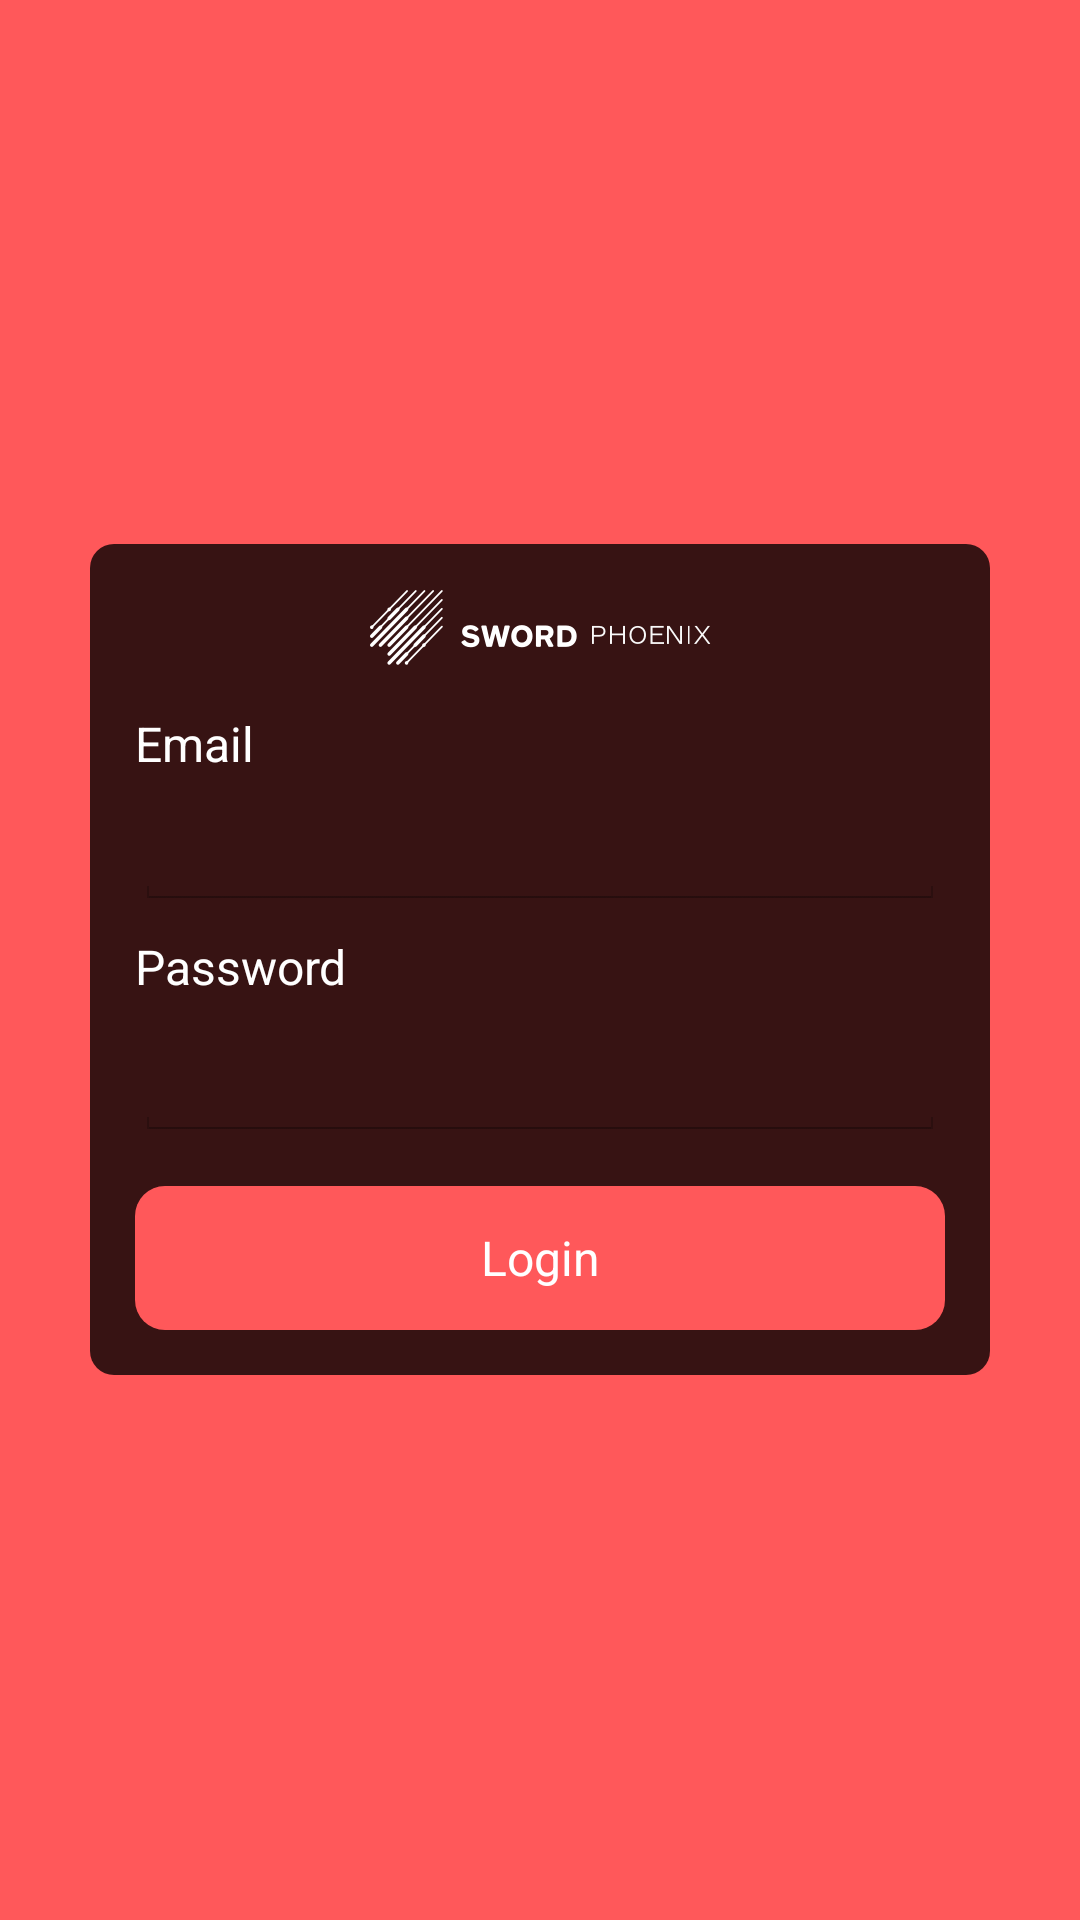

Layout XML and referenced resources for this Android screen:
<!-- AndroidManifest.xml: application theme AppTheme -->
<!-- res/layout/activity_login.xml -->
<?xml version="1.0" encoding="utf-8"?>
<RelativeLayout xmlns:android="http://schemas.android.com/apk/res/android"
    xmlns:tools="http://schemas.android.com/tools"
    android:layout_width="match_parent"
    android:layout_height="match_parent"
    android:orientation="vertical"
    android:background="@color/coral_pink"
    tools:context="testsword.swordtest.activities.LoginActivity">

    <RelativeLayout
        android:layout_width="@dimen/layout_width_box"
        android:layout_height="wrap_content"
        android:layout_centerInParent="true"
        android:background="@drawable/black_background">

        <ImageView
            android:id="@+id/imageView"
            android:layout_width="match_parent"
            android:layout_height="wrap_content"
            android:layout_gravity="center_vertical"
            android:layout_margin="@dimen/layout_margin"
            android:src="@drawable/logo_sword"
            android:contentDescription="@string/app_name"/>

        <TextView
            android:id="@+id/tvEmail"
            android:layout_width="match_parent"
            android:layout_height="wrap_content"
            android:layout_below="@+id/imageView"
            android:layout_marginBottom="@dimen/margin_top_tv_et"
            android:layout_marginLeft="@dimen/layout_margin"
            android:layout_marginRight="@dimen/layout_margin"
            android:text="@string/tv_email"
            style="@style/TextViewStyle"/>

        <EditText
            android:id="@+id/etEmail"
            android:layout_width="match_parent"
            android:layout_height="wrap_content"
            android:layout_below="@+id/tvEmail"
            android:layout_marginLeft="@dimen/layout_margin"
            android:layout_marginRight="@dimen/layout_margin"
            android:ems="10"
            android:inputType="textEmailAddress"
            style="@style/TextViewStyle"/>

        <TextView
            android:id="@+id/tvPassword"
            android:layout_width="match_parent"
            android:layout_height="wrap_content"
            android:layout_below="@+id/etEmail"
            android:layout_marginLeft="@dimen/layout_margin"
            android:layout_marginRight="@dimen/layout_margin"
            android:layout_marginTop="@dimen/margin_top_tv_et"
            android:text="@string/tv_password"
            style="@style/TextViewStyle" />

        <EditText
            android:id="@+id/etPassword"
            android:layout_width="match_parent"
            android:layout_height="wrap_content"
            android:layout_below="@+id/tvPassword"
            android:layout_marginTop="@dimen/margin_top_tv_et"
            android:layout_marginLeft="@dimen/layout_margin"
            android:layout_marginRight="@dimen/layout_margin"
            android:ems="10"
            android:inputType="textPassword"
            style="@style/EditTextStyle" />

        <Button
            android:id="@+id/btLogin"
            style="@style/ButtonStyle"
            android:layout_width="match_parent"
            android:layout_height="wrap_content"
            android:layout_below="@+id/etPassword"
            android:layout_margin="@dimen/layout_margin"
            android:text="@string/bt_login" />
    </RelativeLayout>

</RelativeLayout>
<!-- resources referenced by this layout -->
<resources>
  <color name="coral_pink">#ff585a</color>
  <dimen name="layout_margin">15dp</dimen>
  <dimen name="layout_width_box">300dp</dimen>
  <dimen name="margin_top_tv_et">8dp</dimen>
  <!-- drawable black_background (drawable) -->
  <shape
      xmlns:android="http://schemas.android.com/apk/res/android"
      android:shape="rectangle"   >
  
      <solid
          android:color="@color/black_alpha" >
      </solid>
  
      <corners
          android:radius="8dp"   >
      </corners>
  
  </shape>
  <!-- drawable logo_sword: png bitmap (drawable-hdpi, 3754 bytes) -->
  <string name="app_name">Swordtest</string>
  <string name="bt_login">Login</string>
  <string name="tv_email">Email</string>
  <string name="tv_password">Password</string>
  <style name="ButtonStyle" parent="AppTheme">
          <item name="android:layout_marginLeft">15dp</item>
          <item name="android:layout_marginRight">15dp</item>
          <item name="android:textColor">@color/white</item>
          <item name="android:background">@drawable/roundedbutton</item>
      </style>
  <style name="EditTextStyle">
          <item name="android:textColor">@color/white</item>
      </style>
  <style name="TextViewStyle" parent="AppTheme">
          <item name="android:textColor">@color/white</item>
          <item name="android:textSize">16sp</item>
      </style>
  <style name="AppTheme" parent="android:Theme.Holo.Light.NoActionBar">
          
      </style>
  <color name="black_alpha">#c8000000</color>
  <color name="white">#ffffff</color>
  <!-- drawable roundedbutton (drawable) -->
  <?xml version="1.0" encoding="utf-8"?>
  <shape xmlns:android="http://schemas.android.com/apk/res/android"
      android:shape="rectangle">
      <solid android:color="@color/coral_pink" />
      <corners android:bottomRightRadius="10dp"
          android:bottomLeftRadius="10dp"
          android:topRightRadius="10dp"
          android:topLeftRadius="10dp" />
  </shape>
</resources>
